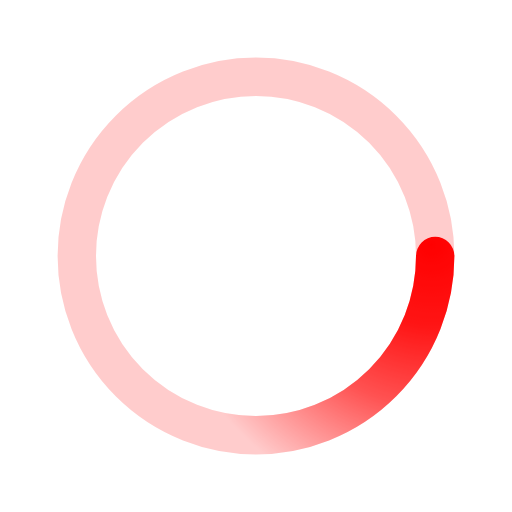
t = 0.00 s
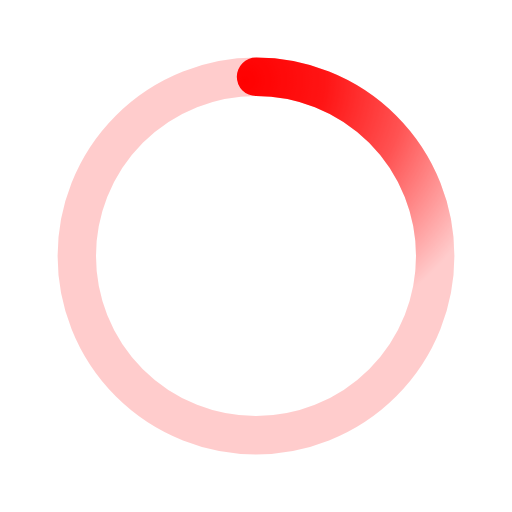
t = 0.50 s
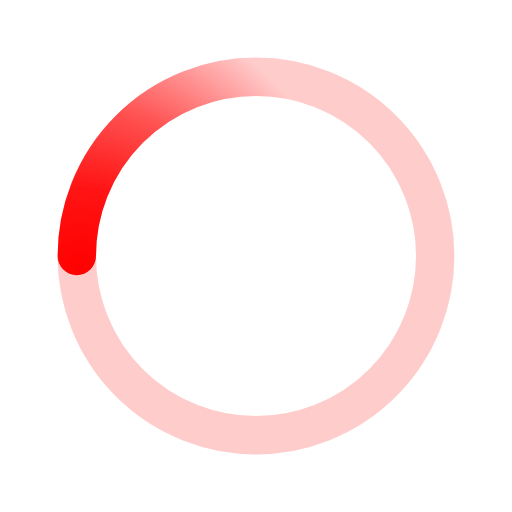
t = 1.00 s
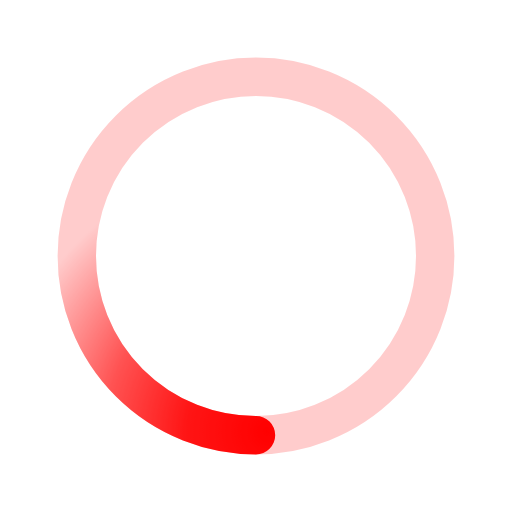
t = 1.50 s

The animated SVG that drew these frames (rendered in a browser with its animation timeline set to each time). Animation: 1 SMIL element (animateTransform=1); one cycle of 2.00 s, repeats indefinitely.

<svg xmlns='http://www.w3.org/2000/svg' viewBox='0 0 200 200'><radialGradient id='a12' cx='.66' fx='.66' cy='.3125' fy='.3125' gradientTransform='scale(1.5)'><stop offset='0' stop-color='#FF0000'></stop><stop offset='.3' stop-color='#FF0000' stop-opacity='.9'></stop><stop offset='.6' stop-color='#FF0000' stop-opacity='.6'></stop><stop offset='.8' stop-color='#FF0000' stop-opacity='.3'></stop><stop offset='1' stop-color='#FF0000' stop-opacity='0'></stop></radialGradient><circle transform-origin='center' fill='none' stroke='url(#a12)' stroke-width='15' stroke-linecap='round' stroke-dasharray='200 1000' stroke-dashoffset='0' cx='100' cy='100' r='70'><animateTransform type='rotate' attributeName='transform' calcMode='spline' dur='2' values='360;0' keyTimes='0;1' keySplines='0 0 1 1' repeatCount='indefinite'></animateTransform></circle><circle transform-origin='center' fill='none' opacity='.2' stroke='#FF0000' stroke-width='15' stroke-linecap='round' cx='100' cy='100' r='70'></circle></svg>
